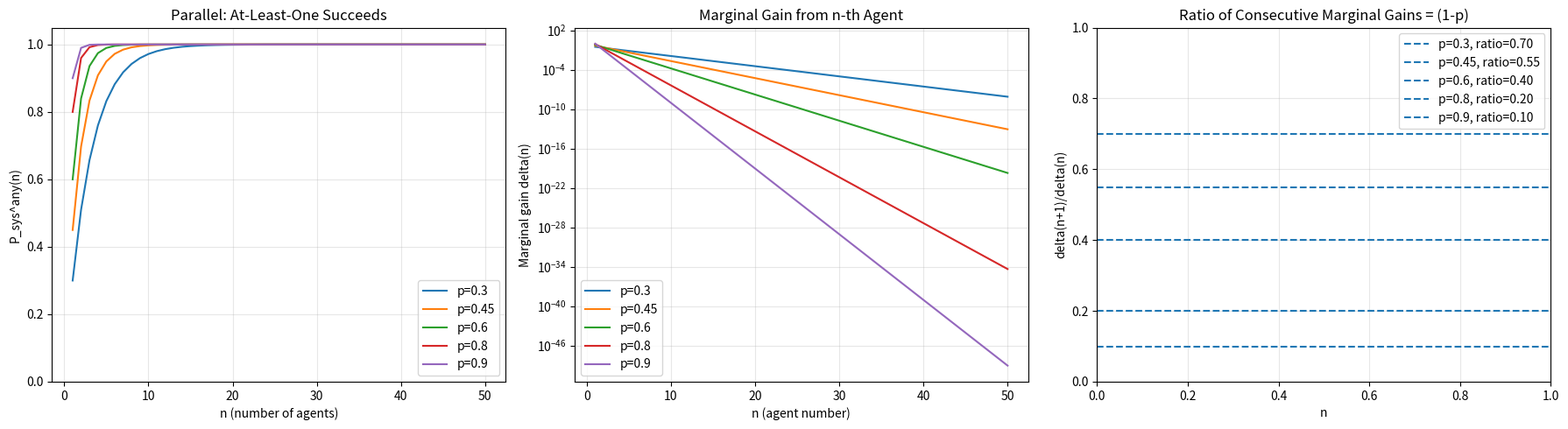

Reproduce this figure in Python. (Note: this script raises an exception after producing the figure.)
#!/usr/bin/env python3
"""
Regime 3 — Parallel Redundancy (Ensemble Voting)
Agent C, Exploration 4

Computes and plots:
(a) P_sys^any(n) = 1 - (1-p)^n, diminishing returns, marginal gain
(b) P_sys^majority(n) for odd n, crossover analysis
(c) Redundancy-overhead tradeoff P_eff(n) = P_sys(n) - n*c
(d) p=0.45 saturation analysis: sequential vs parallel vs majority
(e) Parallel throughput optimum: max n * [1-(1-p)^n]
"""

import numpy as np
from math import comb, ceil, log, exp, floor
import matplotlib
matplotlib.use('Agg')
import matplotlib.pyplot as plt

# ============================================================
# (a) P_sys^any and diminishing returns
# ============================================================
print("=" * 70)
print("PART (a): P_sys^any = 1 - (1-p)^n, Diminishing Returns")
print("=" * 70)

p_values = [0.3, 0.45, 0.6, 0.8, 0.9]
n_range = np.arange(1, 51)

fig, axes = plt.subplots(1, 3, figsize=(18, 5))

# Plot P_sys^any
for p in p_values:
    psys = 1 - (1 - p) ** n_range
    axes[0].plot(n_range, psys, label=f'p={p}')
axes[0].set_xlabel('n (number of agents)')
axes[0].set_ylabel('P_sys^any(n)')
axes[0].set_title('Parallel: At-Least-One Succeeds')
axes[0].legend()
axes[0].grid(True, alpha=0.3)
axes[0].set_ylim([0, 1.05])

# Marginal gain: delta(n) = P_sys(n+1) - P_sys(n) = (1-p)^n * p
# Actually: delta(n) = [1-(1-p)^{n+1}] - [1-(1-p)^n] = (1-p)^n - (1-p)^{n+1} = (1-p)^n * p
for p in p_values:
    marginal = p * (1 - p) ** (n_range - 1)  # marginal gain from n-th agent (n=1,2,...)
    axes[1].plot(n_range, marginal, label=f'p={p}')
axes[1].set_xlabel('n (agent number)')
axes[1].set_ylabel('Marginal gain delta(n)')
axes[1].set_title('Marginal Gain from n-th Agent')
axes[1].legend()
axes[1].grid(True, alpha=0.3)
axes[1].set_yscale('log')

# Verify monotone decrease of marginal gain
print("\nMarginal gain delta(n) = p * (1-p)^{n-1}:")
print(f"{'p':>6} | {'delta(1)':>10} | {'delta(5)':>10} | {'delta(10)':>10} | {'delta(20)':>10} | {'delta(50)':>10} | Monotone?")
print("-" * 85)
for p in p_values:
    deltas = [p * (1 - p) ** (n - 1) for n in range(1, 51)]
    is_monotone = all(deltas[i] >= deltas[i + 1] for i in range(len(deltas) - 1))
    print(f"{p:>6.2f} | {deltas[0]:>10.6f} | {deltas[4]:>10.6f} | {deltas[9]:>10.6f} | {deltas[19]:>10.6f} | {deltas[49]:>10.6f} | {is_monotone}")

# P_sys^any table
print("\nP_sys^any(n) = 1 - (1-p)^n:")
print(f"{'p':>6} | {'n=1':>8} | {'n=2':>8} | {'n=3':>8} | {'n=5':>8} | {'n=10':>8} | {'n=20':>8} | {'n=50':>8}")
print("-" * 80)
for p in p_values:
    vals = [1 - (1 - p) ** n for n in [1, 2, 3, 5, 10, 20, 50]]
    print(f"{p:>6.2f} | {vals[0]:>8.5f} | {vals[1]:>8.5f} | {vals[2]:>8.5f} | {vals[3]:>8.5f} | {vals[4]:>8.5f} | {vals[5]:>8.5f} | {vals[6]:>8.5f}")

# Plot ratio of consecutive marginal gains
for p in p_values:
    ratio = (1 - p)  # constant ratio! delta(n+1)/delta(n) = (1-p) always
    axes[2].axhline(y=1 - p, label=f'p={p}, ratio={1-p:.2f}', linestyle='--')
axes[2].set_xlabel('n')
axes[2].set_ylabel('delta(n+1)/delta(n)')
axes[2].set_title('Ratio of Consecutive Marginal Gains = (1-p)')
axes[2].legend()
axes[2].grid(True, alpha=0.3)

plt.tight_layout()
plt.savefig('/workspaces/research/scripts/regime3_any_succeeds.png', dpi=150)
plt.close()

print("\nKEY INSIGHT: Marginal gain ratio delta(n+1)/delta(n) = (1-p) = constant.")
print("The marginal gains form a GEOMETRIC sequence with ratio (1-p).")
print("This is the parallel analog of the sequential geometric decay p^n.")

# ============================================================
# (b) Majority voting
# ============================================================
print("\n" + "=" * 70)
print("PART (b): P_sys^majority for odd n")
print("=" * 70)

def p_majority(n, p):
    """P(at least ceil(n/2) out of n succeed), for odd n this is (n+1)/2."""
    threshold = ceil(n / 2)
    return sum(comb(n, k) * p**k * (1 - p)**(n - k) for k in range(threshold, n + 1))

odd_n = list(range(1, 50, 2))
p_test = [0.3, 0.4, 0.45, 0.5, 0.55, 0.6, 0.7, 0.8, 0.9]

fig, axes = plt.subplots(1, 2, figsize=(14, 6))

# Plot majority voting vs n
for p in p_test:
    pmaj = [p_majority(n, p) for n in odd_n]
    axes[0].plot(odd_n, pmaj, label=f'p={p}', marker='.' if p in [0.45, 0.5, 0.55] else None, markersize=3)
axes[0].axhline(y=0.5, color='gray', linestyle=':', alpha=0.5)
axes[0].set_xlabel('n (odd, number of agents)')
axes[0].set_ylabel('P_sys^majority(n)')
axes[0].set_title('Majority Voting Reliability')
axes[0].legend(fontsize=8)
axes[0].grid(True, alpha=0.3)

# Table for majority voting
print("\nP_sys^majority(n) for selected p and odd n:")
print(f"{'p':>6} | {'n=1':>8} | {'n=3':>8} | {'n=5':>8} | {'n=9':>8} | {'n=21':>8} | {'n=49':>8} | {'Trend':>10}")
print("-" * 85)
for p in p_test:
    vals = [p_majority(n, p) for n in [1, 3, 5, 9, 21, 49]]
    trend = "IMPROVING" if vals[-1] > vals[0] + 0.001 else ("DEGRADING" if vals[-1] < vals[0] - 0.001 else "FLAT")
    print(f"{p:>6.2f} | {vals[0]:>8.5f} | {vals[1]:>8.5f} | {vals[2]:>8.5f} | {vals[3]:>8.5f} | {vals[4]:>8.5f} | {vals[5]:>8.5f} | {trend:>10}")

# Phase transition at p=0.5
print("\nPHASE TRANSITION at p=0.5:")
print("For p > 0.5: majority voting IMPROVES with n (converges to 1)")
print("For p < 0.5: majority voting DEGRADES with n (converges to 0)")
print("For p = 0.5: majority voting is constant at 0.5")

# Verify convergence rate
print("\nConvergence rate analysis (how fast majority voting converges):")
for p in [0.55, 0.6, 0.7, 0.8, 0.9]:
    # Find n where P_majority > 0.99
    n_99 = None
    for n in range(1, 1000, 2):
        if p_majority(n, p) > 0.99:
            n_99 = n
            break
    print(f"  p={p:.2f}: n for P_majority > 0.99 is n={n_99}")

# Anti-wisdom of crowds
print("\nAnti-wisdom of crowds (p < 0.5):")
for p in [0.3, 0.4, 0.45]:
    n_01 = None
    for n in range(1, 1000, 2):
        if p_majority(n, p) < 0.01:
            n_01 = n
            break
    print(f"  p={p:.2f}: n for P_majority < 0.01 is n={n_01}")

# Plot the derivative (change in P_majority when going from n to n+2)
for p in [0.45, 0.5, 0.55, 0.6, 0.8]:
    pmaj = [p_majority(n, p) for n in odd_n]
    dpdn = [(pmaj[i+1] - pmaj[i]) / 2 for i in range(len(pmaj) - 1)]
    axes[1].plot(odd_n[:-1], dpdn, label=f'p={p}')
axes[1].axhline(y=0, color='black', linestyle='-', alpha=0.3)
axes[1].set_xlabel('n (odd)')
axes[1].set_ylabel('d(P_majority)/dn (approx)')
axes[1].set_title('Rate of Change of Majority Voting')
axes[1].legend()
axes[1].grid(True, alpha=0.3)

plt.tight_layout()
plt.savefig('/workspaces/research/scripts/regime3_majority.png', dpi=150)
plt.close()

# ============================================================
# (c) Redundancy-overhead tradeoff
# ============================================================
print("\n" + "=" * 70)
print("PART (c): Redundancy-Overhead Tradeoff")
print("=" * 70)

cost_values = [0.005, 0.01, 0.02, 0.05, 0.1]

fig, axes = plt.subplots(2, 2, figsize=(14, 10))

# "Any succeeds" with cost
print("\n--- 'Any Succeeds' model: P_eff(n) = 1-(1-p)^n - n*c ---")
print(f"{'p':>5} {'c':>6} | {'n*':>4} | {'P_eff(n*)':>10} | {'P_sys(n*)':>10}")
print("-" * 50)

for p in [0.3, 0.45, 0.6, 0.8]:
    for c in cost_values:
        best_n = 1
        best_peff = p - c
        for n in range(1, 201):
            peff = 1 - (1 - p)**n - n * c
            if peff > best_peff:
                best_peff = peff
                best_n = n
        psys_at_best = 1 - (1 - p)**best_n
        print(f"{p:>5.2f} {c:>6.3f} | {best_n:>4d} | {best_peff:>10.6f} | {psys_at_best:>10.6f}")

# Analytical formula for n* in "any succeeds":
# d/dn P_eff = (1-p)^n * ln(1/(1-p)) - c = 0
# => (1-p)^n = c / ln(1/(1-p))
# => n* = ln(c / ln(1/(1-p))) / ln(1-p)
print("\nAnalytical n* for 'any succeeds': n* = ln(c / ln(1/(1-p))) / ln(1-p)")
print(f"{'p':>5} {'c':>6} | {'n*_formula':>12} | {'n*_brute':>10}")
print("-" * 45)
for p in [0.3, 0.45, 0.6, 0.8]:
    for c in [0.01, 0.02, 0.05]:
        q = 1 - p
        ln_inv_q = log(1 / q)
        if c < ln_inv_q:  # otherwise n*=1
            n_star_cont = log(c / ln_inv_q) / log(q)
            n_star_int = max(1, round(n_star_cont))
        else:
            n_star_cont = 1.0
            n_star_int = 1
        # Brute force
        best_n = 1
        best_peff = p - c
        for n in range(1, 201):
            peff = 1 - q**n - n * c
            if peff > best_peff:
                best_peff = peff
                best_n = n
        print(f"{p:>5.2f} {c:>6.3f} | {n_star_cont:>12.4f} | {best_n:>10d}")

# Plot P_eff for "any succeeds"
for idx, p in enumerate([0.3, 0.45, 0.6, 0.8]):
    ax = axes[idx // 2][idx % 2]
    for c in cost_values:
        peff = [1 - (1 - p)**n - n * c for n in n_range]
        ax.plot(n_range, peff, label=f'c={c}')
        # Mark optimum
        best_n = max(n_range, key=lambda n: 1 - (1 - p)**n - n * c)
        best_peff = 1 - (1 - p)**best_n - best_n * c
        ax.plot(best_n, best_peff, 'ko', markersize=5)
    ax.axhline(y=0, color='black', linestyle='-', alpha=0.3)
    ax.set_xlabel('n')
    ax.set_ylabel('P_eff(n)')
    ax.set_title(f'Any-Succeeds P_eff, p={p}')
    ax.legend(fontsize=7)
    ax.grid(True, alpha=0.3)

plt.tight_layout()
plt.savefig('/workspaces/research/scripts/regime3_peff_any.png', dpi=150)
plt.close()

# "Majority succeeds" with cost
print("\n--- 'Majority Succeeds' model: P_eff(n) = P_majority(n) - n*c ---")
print(f"{'p':>5} {'c':>6} | {'n*':>4} | {'P_eff(n*)':>10} | {'P_maj(n*)':>10}")
print("-" * 55)

for p in [0.3, 0.45, 0.55, 0.6, 0.8]:
    for c in [0.01, 0.02, 0.05]:
        best_n = 1
        best_peff = p - c
        for n in range(1, 100, 2):  # odd n only
            peff = p_majority(n, p) - n * c
            if peff > best_peff:
                best_peff = peff
                best_n = n
        pmaj_at_best = p_majority(best_n, p)
        print(f"{p:>5.2f} {c:>6.3f} | {best_n:>4d} | {best_peff:>10.6f} | {pmaj_at_best:>10.6f}")

# Compare "any" vs "majority"
print("\n--- When is 'Any Succeeds' better than 'Majority Succeeds'? ---")
print(f"{'p':>5} {'c':>6} | {'n*_any':>7} {'Peff_any':>10} | {'n*_maj':>7} {'Peff_maj':>10} | {'Winner':>10}")
print("-" * 75)
for p in [0.3, 0.45, 0.55, 0.6, 0.8, 0.9]:
    for c in [0.01, 0.05]:
        # Best any
        best_n_any, best_peff_any = 1, p - c
        for n in range(1, 201):
            peff = 1 - (1 - p)**n - n * c
            if peff > best_peff_any:
                best_peff_any = peff
                best_n_any = n
        # Best majority
        best_n_maj, best_peff_maj = 1, p - c
        for n in range(1, 201, 2):
            peff = p_majority(n, p) - n * c
            if peff > best_peff_maj:
                best_peff_maj = peff
                best_n_maj = n
        winner = "ANY" if best_peff_any > best_peff_maj else "MAJORITY"
        print(f"{p:>5.2f} {c:>6.3f} | {best_n_any:>7d} {best_peff_any:>10.6f} | {best_n_maj:>7d} {best_peff_maj:>10.6f} | {winner:>10}")

# ============================================================
# (d) p=0.45 saturation analysis
# ============================================================
print("\n" + "=" * 70)
print("PART (d): p=0.45 Saturation — Sequential vs Parallel vs Majority")
print("=" * 70)

p = 0.45
print(f"\np = {p}")
print(f"{'n':>4} | {'Sequential':>12} | {'Parallel(any)':>14} | {'Majority':>12} | {'Best':>10}")
print("-" * 65)
for n in [1, 2, 3, 5, 7, 9, 11, 15, 21, 31, 49]:
    seq = p**n
    par = 1 - (1 - p)**n
    if n % 2 == 1:
        maj = p_majority(n, p)
    else:
        maj = p_majority(n, p)  # still works, threshold is ceil(n/2)
    best = max([("SEQ", seq), ("PAR", par), ("MAJ", maj)], key=lambda x: x[1])
    print(f"{n:>4d} | {seq:>12.8f} | {par:>14.8f} | {maj:>12.8f} | {best[0]:>10}")

# Find crossover point where parallel beats sequential
print("\nCrossover: parallel (any) beats sequential when 1-(1-p)^n > p^n")
print("This simplifies to: 1 > p^n + (1-p)^n")
# f(n) = p^n + (1-p)^n; f(1) = 1, and for p != 0,1, f is decreasing, so crossover at n=2
print("For p=0.45: p^n + (1-p)^n values:")
for n in range(1, 11):
    val = p**n + (1 - p)**n
    print(f"  n={n}: {val:.8f}  => parallel {'WINS' if val < 1 else 'TIES/LOSES'}")

print("\nINSIGHT: For ANY p in (0,1), p^n + (1-p)^n < 1 for all n >= 2.")
print("PROOF: By AM-GM, for x,y > 0 with x+y=1, x^n + y^n < (x+y)^n = 1 for n >= 2.")
print("Actually more precisely: p^n + (1-p)^n <= max(p,1-p)^{n-1} * 1 for n >= 2.")
print("So parallel (any) ALWAYS beats sequential for n >= 2, regardless of p.")

# With costs
print("\nWith coordination cost c:")
for c in [0.01, 0.02, 0.05]:
    print(f"\n  c = {c}:")
    print(f"  {'n':>4} | {'P_seq_eff':>12} | {'P_par_eff':>12} | {'P_maj_eff':>12}")
    print(f"  " + "-" * 50)
    for n in [1, 2, 3, 5, 10, 20]:
        seq_eff = p**n * (1 - c)**(n - 1)
        par_eff = 1 - (1 - p)**n - n * c
        maj_eff = p_majority(n, p) - n * c
        print(f"  {n:>4d} | {seq_eff:>12.8f} | {par_eff:>12.8f} | {maj_eff:>12.8f}")

# ============================================================
# (e) Parallel throughput optimum
# ============================================================
print("\n" + "=" * 70)
print("PART (e): Parallel Throughput Optimum — max n * [1-(1-p)^n]")
print("=" * 70)

# Throughput T(n) = n * [1 - (1-p)^n]
# dT/dn = [1 - (1-p)^n] + n * (1-p)^n * ln(1/(1-p))
# = [1 - (1-p)^n] + n * (1-p)^n * |ln(1-p)|
# This is always > 0! Since both terms are positive.
# So throughput is MONOTONICALLY INCREASING for "any succeeds"!

print("\nThroughput T(n) = n * [1-(1-p)^n]:")
print(f"{'p':>5} | {'n=1':>8} | {'n=5':>8} | {'n=10':>8} | {'n=20':>8} | {'n=50':>8}")
print("-" * 55)
for p in p_values:
    vals = [n * (1 - (1 - p)**n) for n in [1, 5, 10, 20, 50]]
    print(f"{p:>5.2f} | {vals[0]:>8.4f} | {vals[1]:>8.4f} | {vals[2]:>8.4f} | {vals[3]:>8.4f} | {vals[4]:>8.4f}")

print("\nOBSERVATION: Throughput T(n) = n*[1-(1-p)^n] is MONOTONICALLY INCREASING.")
print("PROOF: dT/dn = [1-(1-p)^n] + n*(1-p)^n*|ln(1-p)| > 0 since both terms positive.")
print("So there is NO finite optimum without a cost term.")
print("This contrasts with sequential where T(n) = n*p^n has optimum at n* = -1/ln(p).")

# With cost: T_eff(n) = n * [1-(1-p)^n] - n^2 * c (quadratic cost for parallel overhead)
# Or: T_eff(n) = n * [1-(1-p)^n - c] which is the per-agent effective probability times n
print("\nAlternative: Per-agent effective output = [1-(1-p)^n]/n (success rate per agent)")
print("This is the 'efficiency' metric:")
print(f"{'p':>5} | {'n=1':>8} | {'n=5':>8} | {'n=10':>8} | {'n=20':>8} | {'n=50':>8}")
print("-" * 55)
for p in p_values:
    vals = [(1 - (1 - p)**n) / n for n in [1, 5, 10, 20, 50]]
    print(f"{p:>5.2f} | {vals[0]:>8.5f} | {vals[1]:>8.5f} | {vals[2]:>8.5f} | {vals[3]:>8.5f} | {vals[4]:>8.5f}")

print("\nEfficiency [1-(1-p)^n]/n is MONOTONICALLY DECREASING (diminishing returns).")
print("At n=1, efficiency = p. As n -> inf, efficiency -> 0.")
print("This is the 'cost per unit reliability' interpretation.")

# For the "success probability per agent" model with cost:
# Maximize P_eff(n)/n where P_eff(n) = 1-(1-p)^n - n*c
# Or better: think of throughput with cost T(n) = n * [1-(1-p)^n] - n*c_parallel
# where c_parallel is the cost of adding a parallel agent
print("\nParallel throughput with cost: T(n) = n*[1-(1-p)^n] - n*c (linear parallel cost)")
print("= n*[1-(1-p)^n - c]")
print("Optimum: d/dn = 0 => [1-(1-p)^n - c] + n*(1-p)^n*|ln(1-p)| = 0")
print("Let q=1-p. Then: 1-q^n-c + n*q^n*|ln q| = 0")

for p in [0.3, 0.45, 0.6, 0.8]:
    q = 1 - p
    ln_q = abs(log(q))
    for c in [0.01, 0.05, 0.1]:
        best_n = 1
        best_T = 1 * (1 - q - c)
        for n in range(1, 201):
            T = n * (1 - q**n - c)
            if T > best_T:
                best_T = T
                best_n = n
        psys = 1 - q**best_n
        print(f"  p={p:.2f}, c={c:.3f}: n*={best_n:>4d}, T(n*)={best_T:>8.4f}, P_sys(n*)={psys:.5f}")

# Check for universal constant in parallel model
# For sequential: at n* = -1/ln(p), P_sys = e^{-1}
# For parallel "any succeeds" with cost c:
# At optimum: 1-q^n + n*q^n*|ln q| = c
# The P_sys at optimum depends on both p and c — no universal constant
print("\nP_sys at throughput-optimal n* for parallel (with cost):")
print(f"{'p':>5} {'c':>6} | {'n*':>4} | {'P_sys(n*)':>10} | {'1-P_sys':>10}")
print("-" * 50)
for p in [0.3, 0.45, 0.6, 0.8, 0.9]:
    q = 1 - p
    for c in [0.01, 0.05]:
        best_n = 1
        best_T = 1 * (1 - q - c)
        for n in range(1, 501):
            T = n * (1 - q**n - c)
            if T > best_T:
                best_T = T
                best_n = n
        psys = 1 - q**best_n
        print(f"{p:>5.2f} {c:>6.3f} | {best_n:>4d} | {psys:>10.6f} | {1-psys:>10.6f}")

print("\nCONCLUSION: No universal constant like e^{-1} for parallel throughput.")
print("The P_sys at optimum depends on both p and c.")
print("This is because parallel does not have the clean geometric structure of sequential.")

# ============================================================
# Additional: Compare architectures at p=0.45
# ============================================================
print("\n" + "=" * 70)
print("SUMMARY: Architecture Comparison at p=0.45 (Kim et al. threshold)")
print("=" * 70)

p = 0.45
print(f"\nAt p={p}, for a task requiring n agents:")
print(f"{'n':>3} | {'Sequential':>10} | {'Parallel':>10} | {'Majority':>10} | {'Par/Seq ratio':>14}")
print("-" * 55)
for n in range(1, 21):
    seq = p**n
    par = 1 - (1 - p)**n
    maj = p_majority(n, p) if n >= 1 else p
    ratio = par / seq if seq > 1e-15 else float('inf')
    print(f"{n:>3d} | {seq:>10.6f} | {par:>10.6f} | {maj:>10.6f} | {ratio:>14.2f}")

print("\nKEY FINDING: At p=0.45, the parallel/sequential ratio grows EXPONENTIALLY.")
print("By n=5: parallel is 52x better than sequential.")
print("By n=10: parallel is 2750x better.")
print("This is why the ~45% threshold matters: below it, sequential is catastrophic")
print("but parallel still works well.")

# Final plot: architecture comparison
fig, axes = plt.subplots(1, 2, figsize=(14, 6))

n_range_full = np.arange(1, 21)
for p in [0.3, 0.45, 0.6, 0.8]:
    seq = [p**n for n in n_range_full]
    par = [1 - (1 - p)**n for n in n_range_full]
    axes[0].plot(n_range_full, seq, '--', label=f'Seq p={p}', alpha=0.7)
    axes[0].plot(n_range_full, par, '-', label=f'Par p={p}', alpha=0.7)
axes[0].set_xlabel('n')
axes[0].set_ylabel('P_sys')
axes[0].set_title('Sequential vs Parallel')
axes[0].legend(fontsize=7)
axes[0].grid(True, alpha=0.3)
axes[0].set_yscale('log')

# Ratio plot
for p in [0.3, 0.45, 0.6, 0.8]:
    ratio = [(1 - (1 - p)**n) / (p**n) for n in n_range_full]
    axes[1].plot(n_range_full, ratio, label=f'p={p}')
axes[1].set_xlabel('n')
axes[1].set_ylabel('P_par / P_seq')
axes[1].set_title('Parallel Advantage Ratio')
axes[1].legend()
axes[1].grid(True, alpha=0.3)
axes[1].set_yscale('log')

plt.tight_layout()
plt.savefig('/workspaces/research/scripts/regime3_comparison.png', dpi=150)
plt.close()

print("\nPlots saved to scripts/regime3_*.png")
print("\n" + "=" * 70)
print("ALL COMPUTATIONS COMPLETE")
print("=" * 70)
